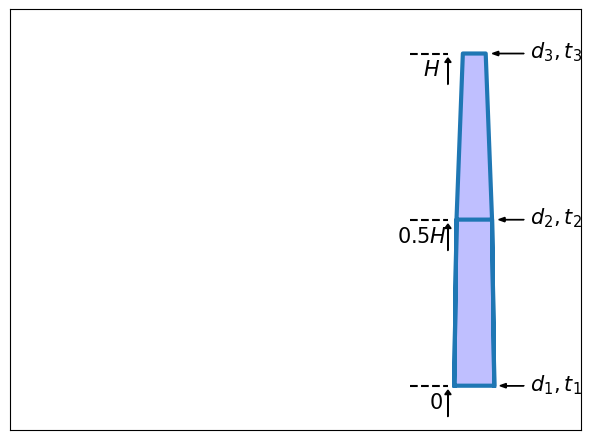

This chart was generated by the following Python code:
import numpy as np
import matplotlib.pyplot as plt

if __name__=="__main__":
    h = 75.
    mid = h/2.

    db = 6.3
    dm = 5.6
    dt = 3.6

    bl = 0.
    br = db
    ml = (db-dm)/2.
    mr = 6.3-((db-dm)/2.)
    tl = (db-dt)/2.
    tr = 6.3-((db-dt)/2.)


    towerX = np.array([bl,ml,tl,tr,mr,br,bl,ml,mr,br])
    towerY = np.array([0,mid,h,h,mid,0,0,mid,mid,0])

    fig = plt.figure()
    ax = fig.add_subplot(111)

    plt.tight_layout()
    ax.get_xaxis().set_visible(False)
    ax.get_yaxis().set_visible(False)

    plt.plot(towerX,towerY,linewidth=3)
    plt.axis([-70,20,-10,h+10])
    ax.fill_between(towerX, 0, towerY, facecolor='blue', alpha=0.25)

    ax.text(-5, h-5, r'$H$', fontsize=15)
    ax.text(-9, mid-5, r'$0.5H$', fontsize=15)
    ax.text(-4, -5, r'$0$', fontsize=15)

    ax.text(12, h-1, r'$d_3, t_3$', fontsize=15)
    ax.text(12, mid-1, r'$d_2, t_2$', fontsize=15)
    ax.text(12, -1, r'$d_1, t_1$', fontsize=15)

    ax.arrow(-1, -7, 0, 5, head_width=1, head_length=1, fc='k', ec='k')
    ax.arrow(-1, mid-7, 0, 5, head_width=1, head_length=1, fc='k', ec='k')
    ax.arrow(-1, h-7, 0, 5, head_width=1, head_length=1, fc='k', ec='k')

    ax.arrow(11, 0, -2.8, 0, head_width=1, head_length=1, fc='k', ec='k')
    ax.arrow(11, mid, -3, 0, head_width=1, head_length=1, fc='k', ec='k')
    ax.arrow(11, h, -4, 0, head_width=1, head_length=1, fc='k', ec='k')

    plt.plot(np.array([-7,-1]),np.array([0,0]),'--k')
    plt.plot(np.array([-7,-1]),np.array([mid,mid]),'--k')
    plt.plot(np.array([-7,-1]),np.array([h,h]),'--k')

    plt.show()
